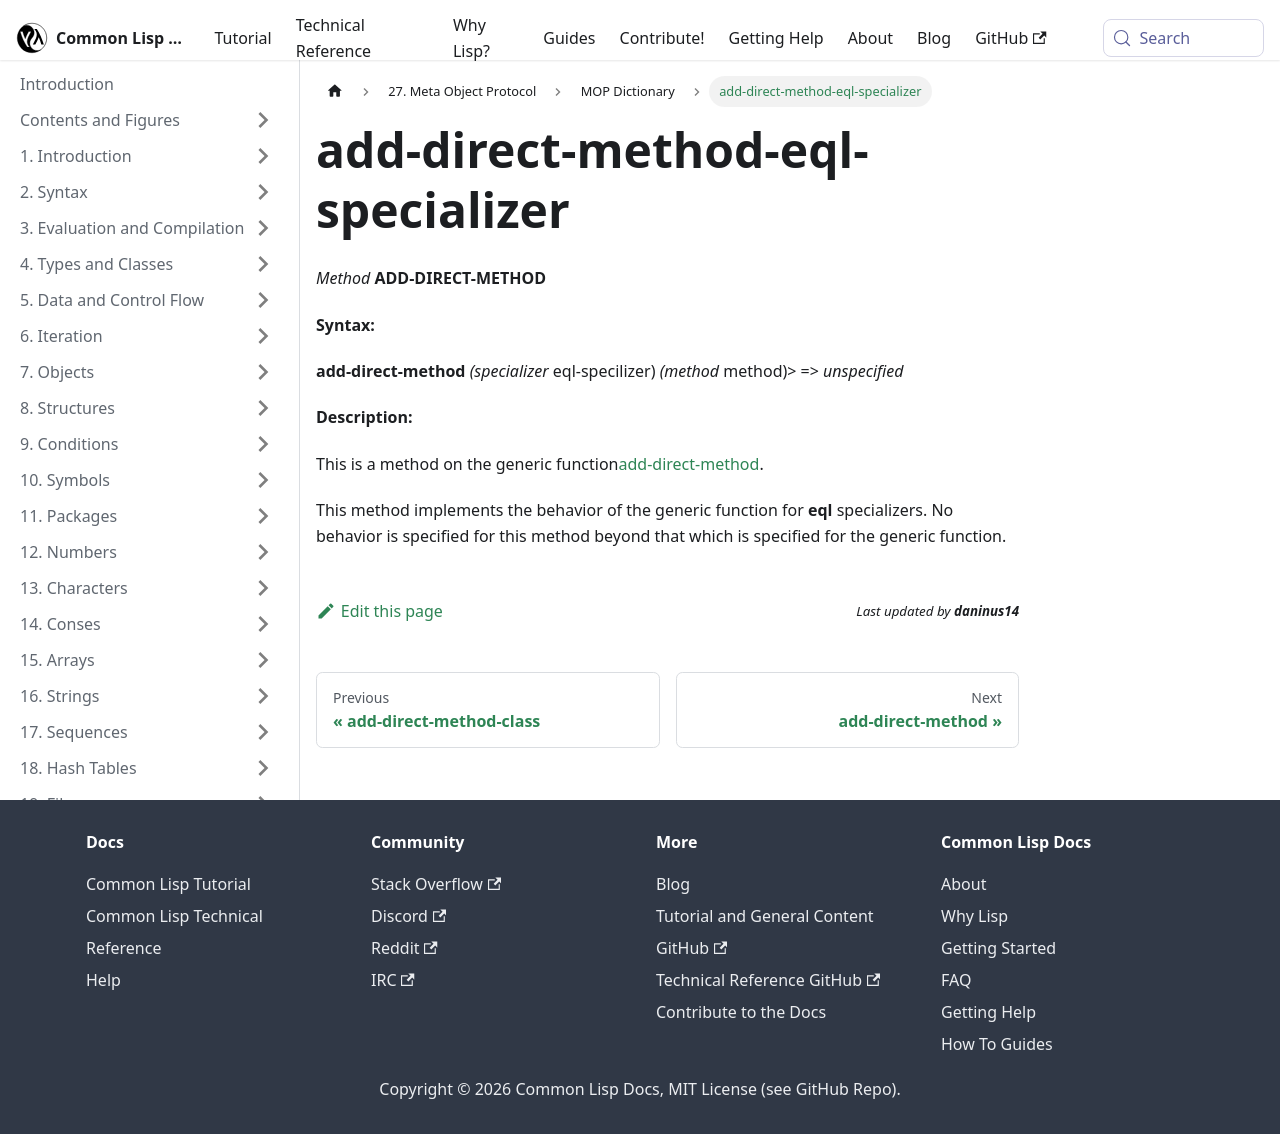

repository: lisp-docs/cl-language-reference · page: meta-object-protocol/dictionary/add-direct-method-eql-specializer.html · generator: docusaurus

add-direct-method-eql-specializer
=================================

*Method* **ADD-DIRECT-METHOD**

**Syntax:**

**add-direct-method** *(specializer* eql-specilizer) *(method* method)> => *unspecified*

**Description:**

This is a method on the generic function[add-direct-method](/meta-object-protocol/dictionary/add-direct-method).

This method implements the behavior of the generic function for **eql** specializers. No behavior is specified for this method beyond that which is specified for the generic function.
